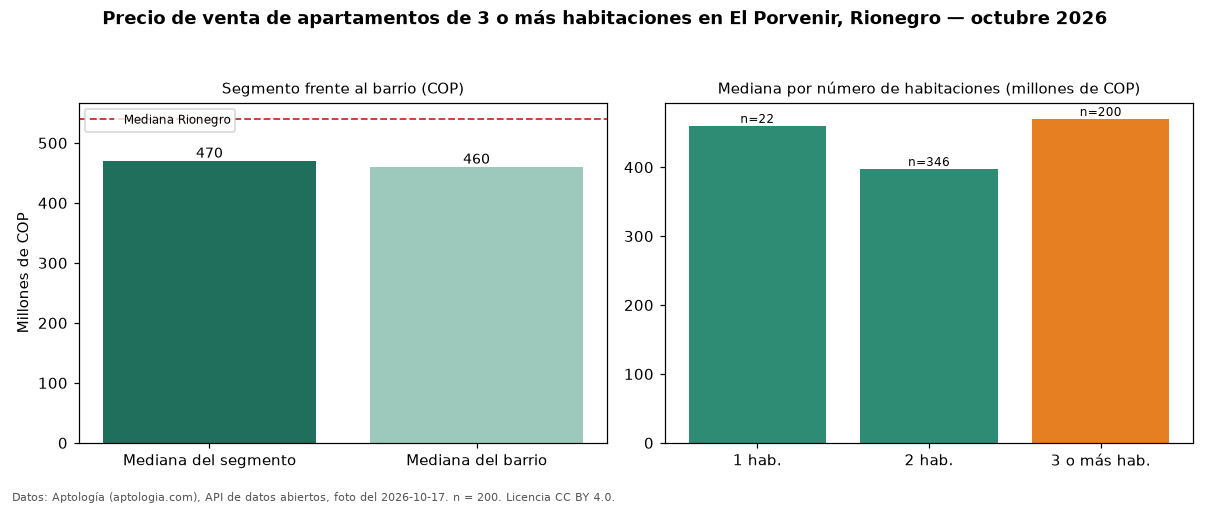

The table this chart was drawn from, first rows:
seccion, metrica, valor_cop, n
precio, mediana, 470000000, 200
habitaciones, 1, 460000000, 22
habitaciones, 2, 397400000, 346
habitaciones, 3+, 470000000, 200
barrio, mediana_barrio_todos_los_tamanos, 460000000, 573
ciudad, mediana_ciudad, 540000000, 
fuente, fecha_foto, 2026-10-17, 
fuente, atribucion, https://www.aptologia.com/venta/rionegro…, 
